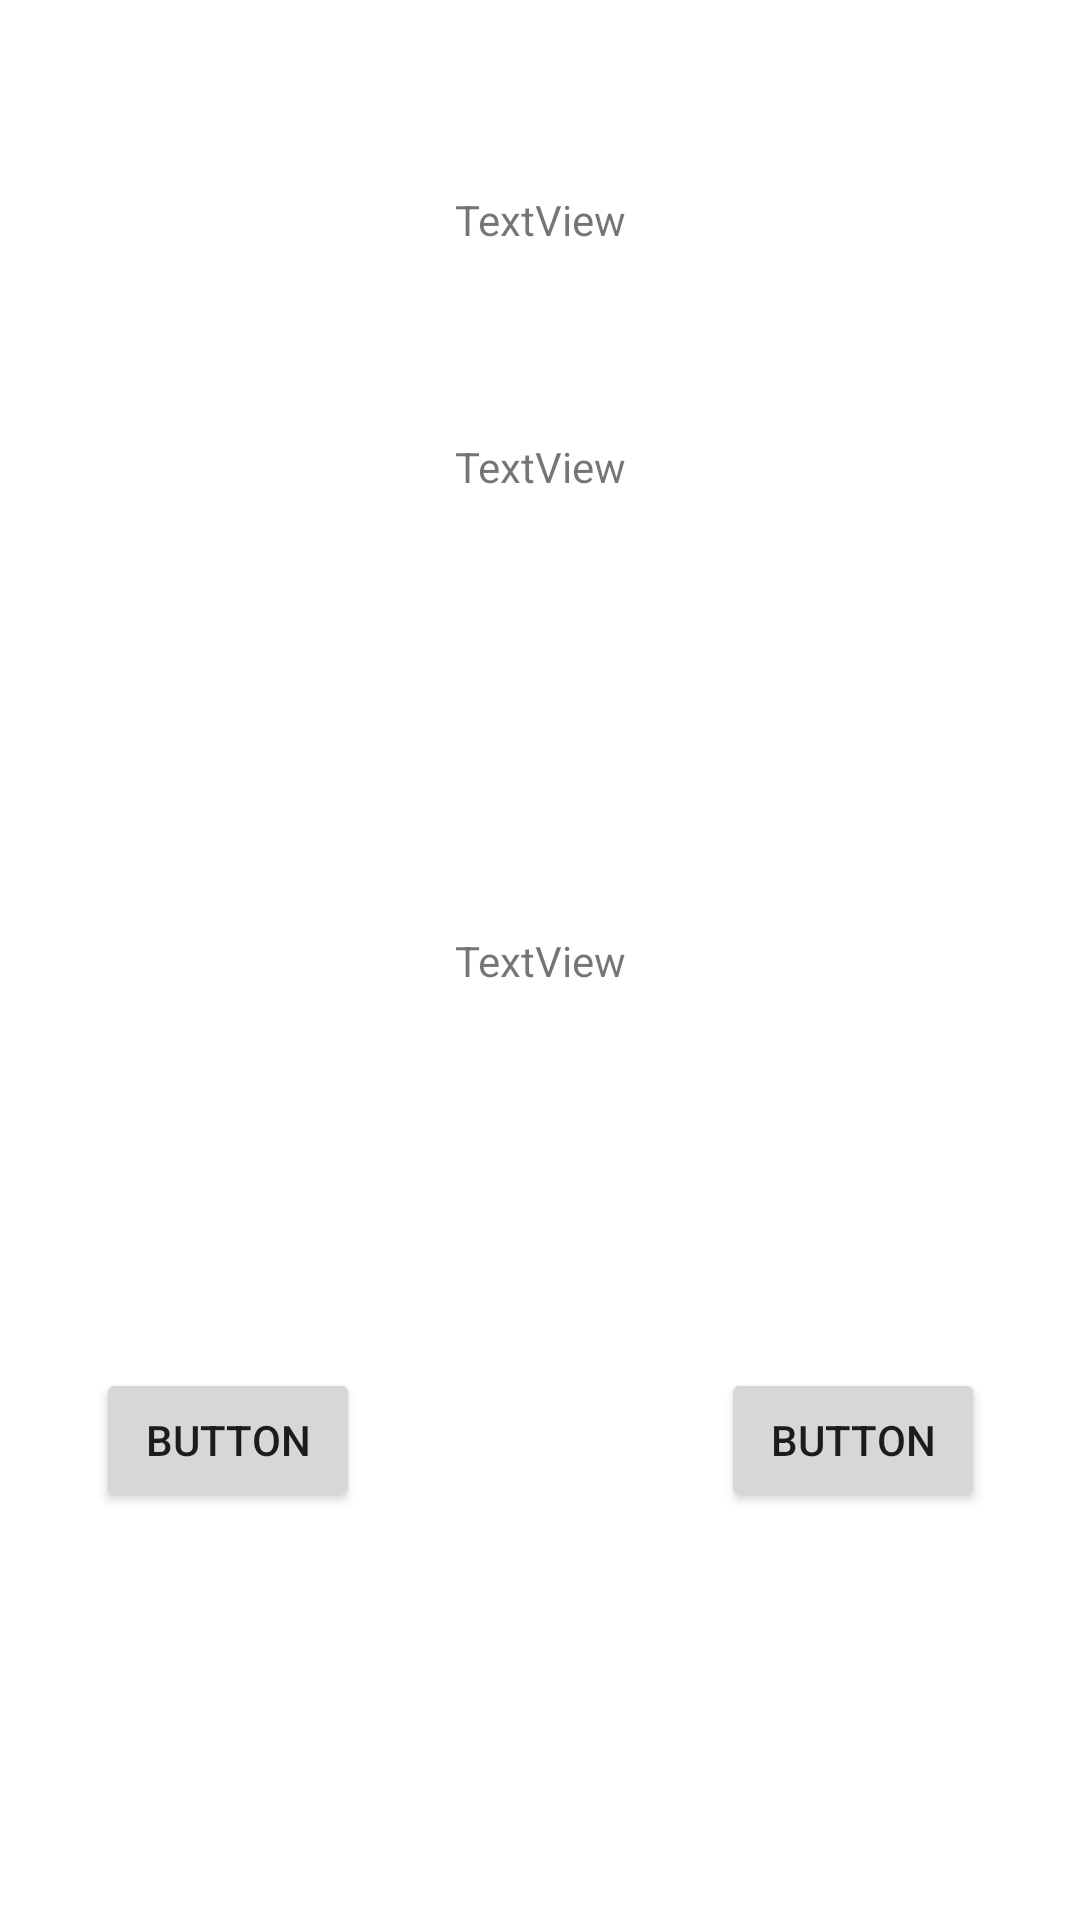

The Android layout XML behind this screen, and the referenced resources:
<!-- AndroidManifest.xml: application theme Theme.Cmpproject001 -->
<!-- res/layout/activity_month_quiz.xml -->
<?xml version="1.0" encoding="utf-8"?>
<androidx.constraintlayout.widget.ConstraintLayout xmlns:android="http://schemas.android.com/apk/res/android"
    xmlns:app="http://schemas.android.com/apk/res-auto"
    xmlns:tools="http://schemas.android.com/tools"
    android:layout_width="match_parent"
    android:layout_height="match_parent"
    tools:context=".MonthQuiz">

    <TextView
        android:id="@+id/next_month_txt"
        android:layout_width="wrap_content"
        android:layout_height="wrap_content"
        android:text="TextView"
        app:layout_constraintBottom_toTopOf="@+id/month_question"
        app:layout_constraintEnd_toEndOf="parent"
        app:layout_constraintStart_toStartOf="parent"
        app:layout_constraintTop_toTopOf="parent" />

    <TextView
        android:id="@+id/month_question"
        android:layout_width="wrap_content"
        android:layout_height="wrap_content"
        android:text="TextView"
        app:layout_constraintBottom_toBottomOf="parent"
        app:layout_constraintEnd_toEndOf="parent"
        app:layout_constraintStart_toStartOf="parent"
        app:layout_constraintTop_toTopOf="parent" />

    <Button
        android:id="@+id/month_a1"
        android:layout_width="wrap_content"
        android:layout_height="wrap_content"
        android:text="Button"
        app:layout_constraintBottom_toBottomOf="parent"
        app:layout_constraintEnd_toStartOf="@+id/month_question"
        app:layout_constraintStart_toStartOf="parent"
        app:layout_constraintTop_toTopOf="parent"
        app:layout_constraintVertical_bias="0.77" />

    <Button
        android:id="@+id/month_a2"
        android:layout_width="wrap_content"
        android:layout_height="wrap_content"
        android:text="Button"
        app:layout_constraintBottom_toBottomOf="parent"
        app:layout_constraintEnd_toEndOf="parent"
        app:layout_constraintStart_toEndOf="@+id/month_question"
        app:layout_constraintTop_toTopOf="parent"
        app:layout_constraintVertical_bias="0.77" />

    <TextView
        android:id="@+id/month_progress"
        android:layout_width="wrap_content"
        android:layout_height="wrap_content"
        android:text="TextView"
        app:layout_constraintBottom_toTopOf="@+id/next_month_txt"
        app:layout_constraintEnd_toEndOf="parent"
        app:layout_constraintStart_toStartOf="parent"
        app:layout_constraintTop_toTopOf="parent" />
</androidx.constraintlayout.widget.ConstraintLayout>
<!-- resources referenced by this layout -->
<resources>
  <style name="Theme.Cmpproject001" parent="Theme.MaterialComponents.DayNight.NoActionBar">
          
          <item name="colorPrimary">@color/purple_500</item>
          <item name="colorPrimaryVariant">@color/purple_700</item>
          <item name="colorOnPrimary">@color/white</item>
          
          <item name="colorSecondary">@color/teal_200</item>
          <item name="colorSecondaryVariant">@color/teal_700</item>
          <item name="colorOnSecondary">@color/black</item>
          
          <item name="android:statusBarColor">?attr/colorPrimaryVariant</item>
          
      </style>
  <color name="purple_500">#FF6200EE</color>
  <color name="purple_700">#FF3700B3</color>
  <color name="white">#FFFFFFFF</color>
  <color name="teal_200">#FF03DAC5</color>
  <color name="teal_700">#FF018786</color>
  <color name="black">#FF000000</color>
</resources>
